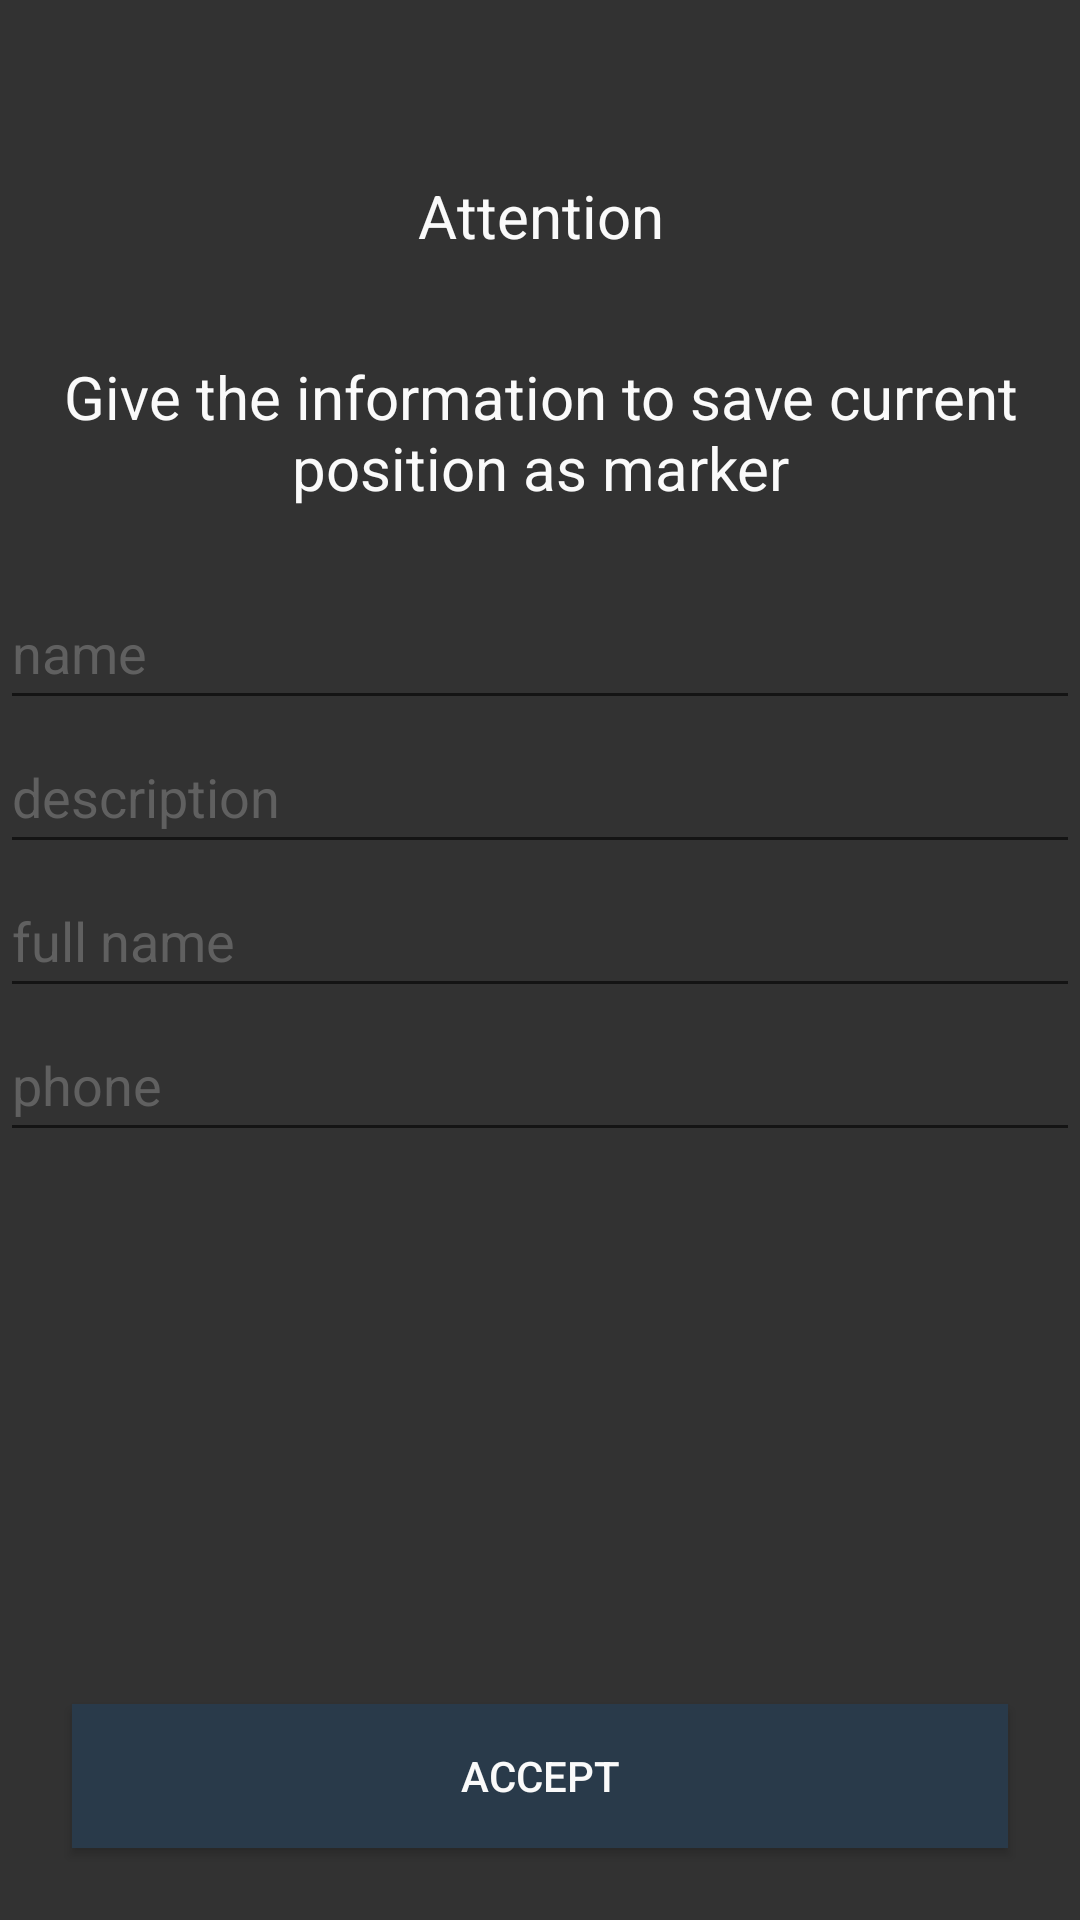

Layout XML and referenced resources for this Android screen:
<!-- AndroidManifest.xml: application theme AppTheme -->
<!-- res/layout/location_dialog.xml -->
<?xml version="1.0" encoding="utf-8"?>
<RelativeLayout xmlns:android="http://schemas.android.com/apk/res/android"
    android:orientation="vertical" android:layout_width="match_parent"
    android:layout_height="match_parent">

    <View
        android:layout_width="match_parent"
        android:layout_height="match_parent"
        android:background="#cc000000"/>

    <TextView
        android:layout_marginTop="48dp"
        android:layout_width="wrap_content"
        android:layout_height="48dp"
        android:text="Attention"
        android:textSize="20sp"
        android:textColor="#FAFAFA"
        android:gravity="center"
        android:id="@+id/textView2"
        android:layout_alignParentTop="true"
        android:layout_centerHorizontal="true" />

    <TextView
        android:layout_width="wrap_content"
        android:layout_height="96dp"
        android:text="Give the information to save current position as marker"
        android:textSize="20sp"
        android:textColor="#FAFAFA"
        android:gravity="center"
        android:id="@+id/textView3"
        android:layout_below="@+id/textView2"
        android:layout_centerHorizontal="true" />

    <EditText
        android:layout_width="match_parent"
        android:layout_height="48dp"
        android:hint="name"
        android:textColorHint="#606060"
        android:id="@+id/mName"
        android:layout_below="@+id/textView3"
        android:layout_centerHorizontal="true" />

    <EditText
        android:layout_width="match_parent"
        android:layout_height="48dp"
        android:hint="description"
        android:textColorHint="#606060"
        android:id="@+id/mDescription"
        android:layout_below="@+id/mName"
        android:layout_centerHorizontal="true" />

    <EditText
        android:layout_width="match_parent"
        android:layout_height="48dp"
        android:hint="full name"
        android:textColorHint="#606060"
        android:id="@+id/mFullname"
        android:layout_below="@+id/mDescription"
        android:layout_centerHorizontal="true" />

    <EditText
        android:layout_width="match_parent"
        android:layout_height="48dp"
        android:hint="phone"
        android:textColorHint="#606060"
        android:id="@+id/mPhone"
        android:layout_below="@+id/mFullname"
        android:layout_centerHorizontal="true" />

    <Button
        android:layout_width="match_parent"
        android:layout_height="48dp"
        android:layout_margin="24dp"
        android:background="#293a4a"
        android:textColor="#FAFAFA"
        android:text="Accept"
        android:id="@+id/button"
        android:layout_alignParentBottom="true"
        android:layout_centerHorizontal="true" />


</RelativeLayout>
<!-- resources referenced by this layout -->
<resources>
  <style name="AppTheme" parent="Theme.AppCompat.Light.DarkActionBar">
          
      </style>
</resources>
